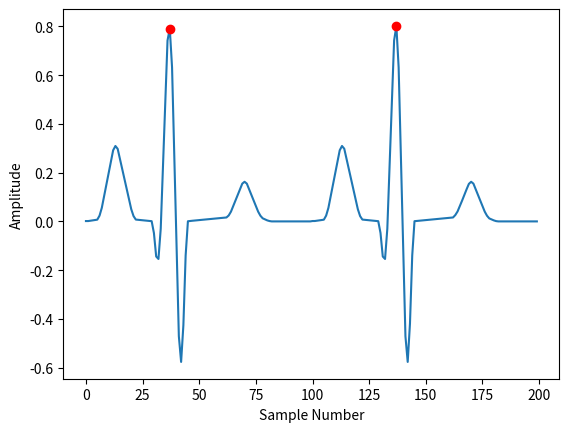

Write Python code to recreate this figure.
# -*- coding: utf-8 -*-
"""
2 heartbeats signal
"""

import matplotlib.pyplot as plt

ecg2 = [
    0.0014, 0.0014, 0.0028, 0.0042, 0.0056, 0.0071, 0.0237, 0.0557, 0.1029, 0.1501, 0.1973, 0.2446, 
    0.2918, 0.3095, 0.2977, 0.2564, 0.2150, 0.1737, 0.1324, 0.0911, 0.0498, 0.0219, 0.0075, 0.0066, 
    0.0056, 0.0047, 0.0038, 0.0028, 0.0019, 0.0009, -0.0477, -0.1441, -0.1542, -0.0305, 0.2271, 
    0.4847, 0.7424, 0.7915, 0.6322, 0.2644, -0.1034, -0.4713, -0.5766, -0.4260, -0.1395, 0.0006, 
    0.0018, 0.0027, 0.0036, 0.0045, 0.0054, 0.0062, 0.0071, 0.0080, 0.0089, 0.0098, 0.0107, 0.0116, 
    0.0125, 0.0134, 0.0143, 0.0152, 0.0161, 0.0243, 0.0400, 0.0630, 0.0860, 0.1090, 0.1320, 0.1550, 
    0.1626, 0.1550, 0.1320, 0.1090, 0.0860, 0.0630, 0.0400, 0.0232, 0.0127, 0.0085, 0.0042, 0.0014, 
    0, 0, 0, 0, 0.0001, 0, 0, 0, 0, 0, 0, 0, 0, 0, 0, 0, 0, 0, 0.0015, 0.0016, 0.0028, 0.0043, 0.0056, 
    0.0071, 0.0237, 0.0553, 0.1029, 0.1503, 0.1973, 0.2446, 0.2918, 0.3095, 0.2982, 0.2564, 0.2150, 
    0.1737, 0.1324, 0.0911, 0.0498, 0.0217, 0.0075, 0.0066, 0.0056, 0.0047, 0.0038, 0.0028, 0.0019, 
    0.0009, -0.0477, -0.1441, -0.1542, -0.0305, 0.2261, 0.4847, 0.7424, 0.8021, 0.6322, 0.2644, 
    -0.1034, -0.4712, -0.5766, -0.4195, -0.1395, 0.0009, 0.0018, 0.0027, 0.0036, 0.0045, 0.0054, 
    0.0062, 0.0071, 0.0080, 0.0089, 0.0098, 0.0107, 0.0116, 0.0125, 0.0134, 0.0143, 0.0152, 0.0161, 
    0.0259, 0.0407, 0.0630, 0.0852, 0.1090, 0.1320, 0.1540, 0.1626, 0.1550, 0.1320, 0.1090, 0.0860, 
    0.0630, 0.0400, 0.0232, 0.0123, 0.0082, 0.0042, 0.0012, 0, 0, 0, -0.0002, 0, 0, 0, 0, 0, 0, 0, 0, 
    0, 0, 0, 0, 0, 0 ]

def create_plot(signal):
    plt.figure()
    plt.plot(signal, label='ECG Signal')
    plt.xlabel('Sample Number')
    for peakIndex in detect_peak(signal):
        plt.plot(peakIndex, signal[peakIndex], 'ro')
    plt.ylabel('Amplitude')
    plt.show()

def detect_peak(ecg: list[float]) -> list[int]:
    peakThreshold = 0.5
    peaks = []
    for i in range(1, len(ecg) - 1):
        if ecg[i] > ecg[i - 1] and ecg[i] > ecg[i + 1] and ecg[i] > peakThreshold:
            peaks.append(i)
    return peaks


create_plot(ecg2)
